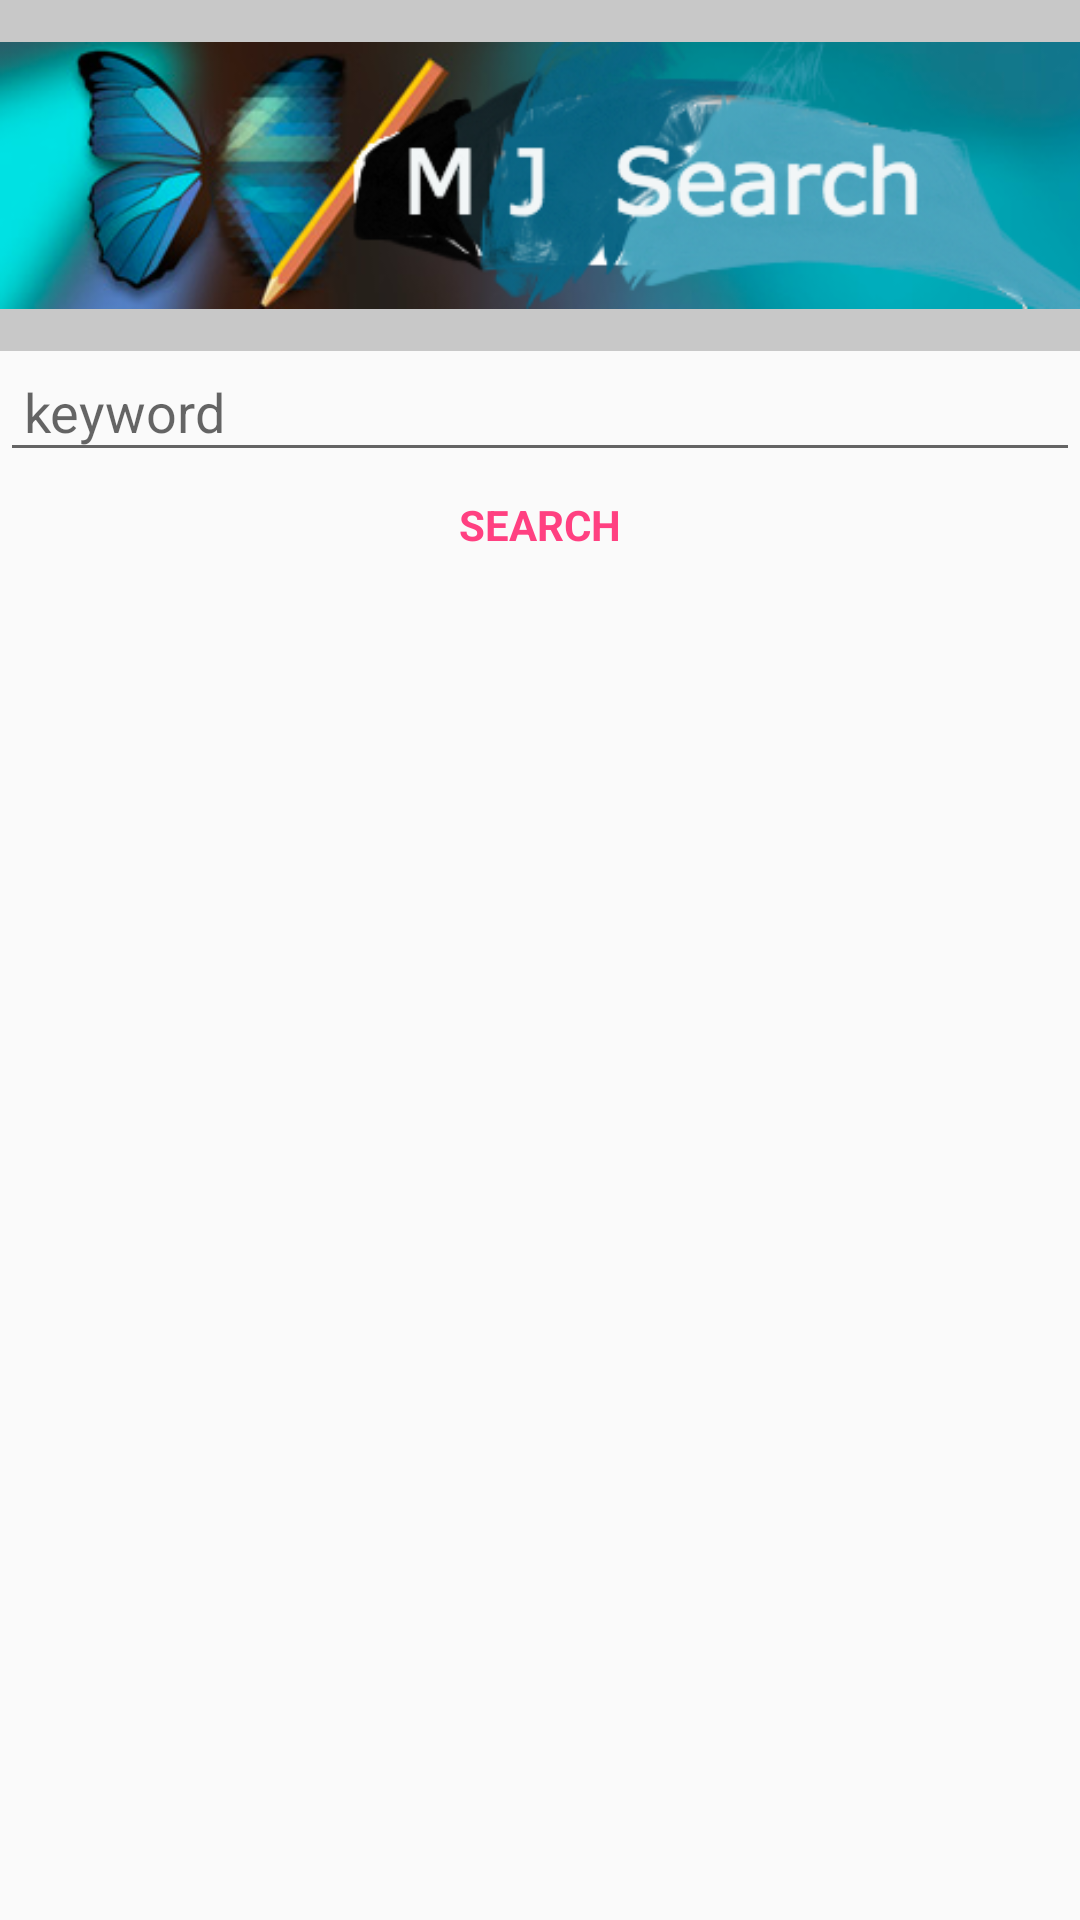

The Android layout XML behind this screen, and the referenced resources:
<!-- AndroidManifest.xml: activity theme AppTheme.NoActionBar -->
<!-- res/layout/activity_main.xml -->
<?xml version="1.0" encoding="utf-8"?>
<LinearLayout xmlns:android="http://schemas.android.com/apk/res/android"
    android:orientation="vertical"
    android:layout_width="match_parent"
    android:layout_height="match_parent"
    android:weightSum="1">

    <FrameLayout
        android:id="@+id/basic_info_edit_image_layout"
        android:layout_width="match_parent"
        android:layout_height="62dp"
        android:background="?attr/selectableItemBackground"
        android:layout_weight="0.11">
        <View
            android:layout_width="match_parent"
            android:layout_height="match_parent"
            android:background="@color/start_page_background"/>

        <ImageView
            android:id="@+id/logo_pic"
            android:layout_width="match_parent"
            android:layout_height="match_parent"
            android:src="@drawable/logo_pic"
            android:contentDescription="logo picture"/>

    </FrameLayout>

    <EditText
        android:id="@+id/keyword"
        android:layout_width="match_parent"
        android:layout_height="wrap_content"

        android:hint="@string/keyword"
        android:padding="@dimen/spacing_small"/>


    <TextView
        android:id="@+id/search_button"
        style="@style/AppTheme.TextView.Button"
        android:layout_width="wrap_content"
        android:layout_height="wrap_content"
        android:layout_gravity="center"
        android:text="@string/action_search"
        android:layout_weight="0.00" />


</LinearLayout>
<!-- resources referenced by this layout -->
<resources>
  <color name="start_page_background">#33000000</color>
  <dimen name="spacing_small">8dp</dimen>
  <!-- drawable logo_pic: png bitmap (drawable, 100243 bytes) -->
  <string name="action_search">Search</string>
  <string name="keyword">keyword</string>
  <style name="AppTheme.TextView.Button">
          <item name="android:background">?attr/selectableItemBackground</item>
          <item name="android:padding">@dimen/spacing_small</item>
          <item name="android:textAllCaps">true</item>
          <item name="android:textColor">@color/colorAccent</item>
          <item name="android:textStyle">bold</item>
      </style>
  <style name="AppTheme.NoActionBar">
          <item name="windowActionBar">false</item>
          <item name="windowNoTitle">true</item>
          <item name="android:windowDrawsSystemBarBackgrounds">true</item>
          <item name="android:statusBarColor">@android:color/transparent</item>
      </style>
  <color name="colorAccent">#FF4081</color>
</resources>
